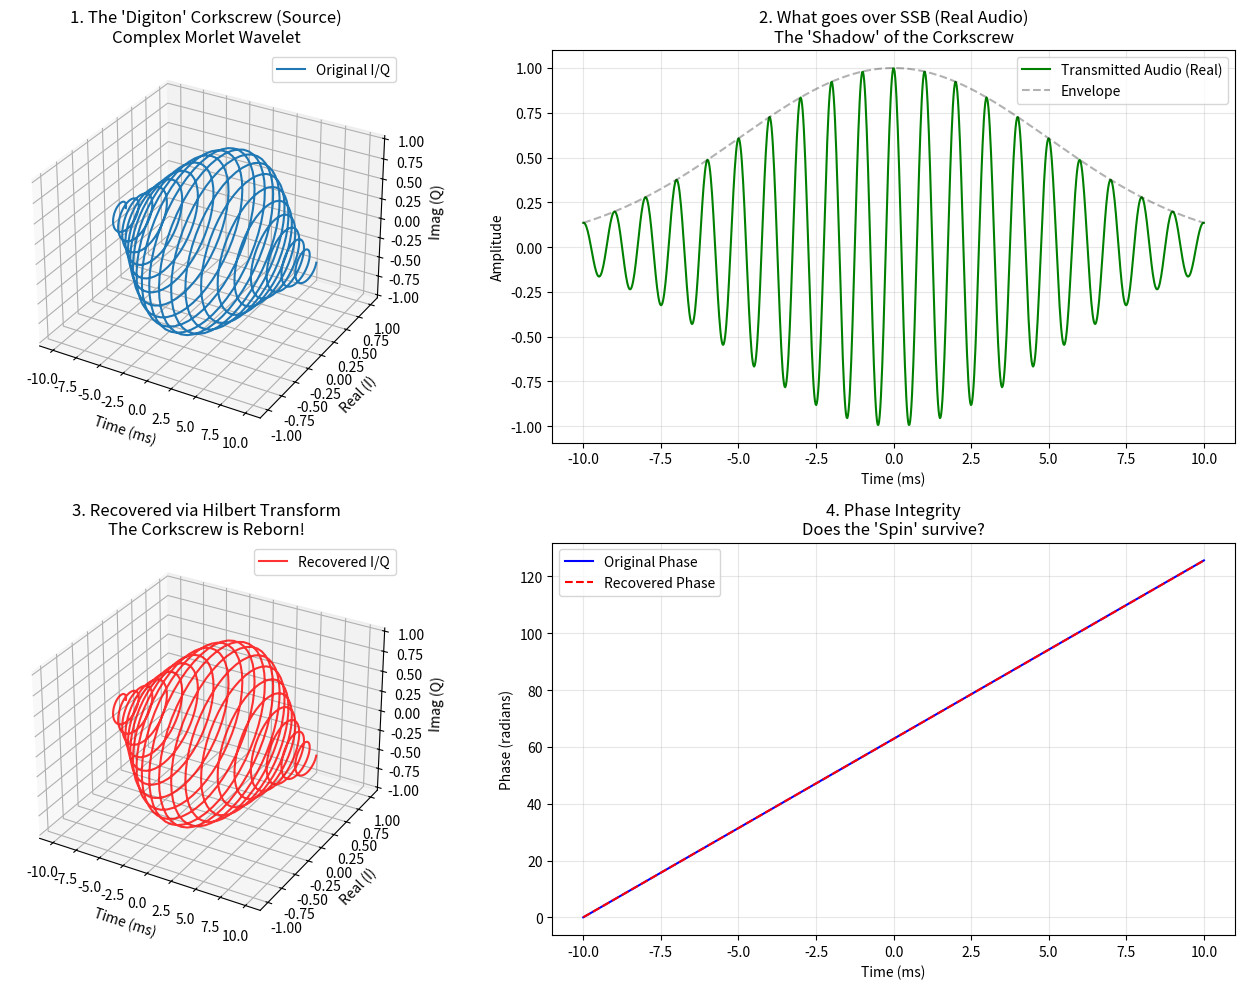

The script that saved this image:
import numpy as np
import matplotlib.pyplot as plt
from mpl_toolkits.mplot3d import Axes3D
from scipy import signal
import os

# Ensure data directory exists
os.makedirs('data', exist_ok=True)

def generate_complex_morlet(t, f0, sigma):
    """
    Generate a complex Morlet wavelet (Gabor atom).
    s(t) = exp(-t^2 / (2*sigma^2)) * exp(j * 2*pi * f0 * t)
    """
    envelope = np.exp(-t**2 / (2 * sigma**2))
    carrier = np.exp(1j * 2 * np.pi * f0 * t)
    return envelope * carrier

def simulate_ssb_chain(complex_signal):
    """
    Simulate what happens over SSB:
    1. We can only send REAL audio to the radio (Microphone/Line In).
    2. Radio shifts it up (USB).
    3. Receiver shifts it down.
    4. Receiver gets REAL audio.
    5. Receiver performs Hilbert Transform to recover Analytic Signal (I/Q).
    """
    # 1. Transmit Real Part (Audio)
    tx_audio = np.real(complex_signal)
    
    # 2. Channel (Ideal for now, just passing the audio)
    rx_audio = tx_audio
    
    # 3. Receiver Recovery (Hilbert Transform)
    # This restores the "Corkscrew" (Analytic Signal)
    rx_analytic = signal.hilbert(rx_audio)
    
    return tx_audio, rx_analytic

def run_corkscrew_investigation():
    print("--- DIGITON CORKSCREW INVESTIGATION ---")
    print("Visualizing the 'Spin' of the Gabor Atom")
    
    fs = 48000
    duration = 0.02  # 20ms zoom
    t = np.linspace(-duration/2, duration/2, int(duration*fs))
    
    f0 = 1000  # 1kHz tone
    sigma = 0.005 # Short pulse
    
    # Generate the "Perfect" Corkscrew
    corkscrew = generate_complex_morlet(t, f0, sigma)
    
    # Simulate SSB survival
    tx_real, rx_recovered = simulate_ssb_chain(corkscrew)
    
    # --- VISUALIZATION ---
    fig = plt.figure(figsize=(14, 10))
    
    # Plot 1: The 3D Corkscrew (Original)
    ax1 = fig.add_subplot(2, 2, 1, projection='3d')
    ax1.plot(t*1000, np.real(corkscrew), np.imag(corkscrew), label='Original I/Q', linewidth=1.5)
    ax1.set_title("1. The 'Digiton' Corkscrew (Source)\nComplex Morlet Wavelet")
    ax1.set_xlabel("Time (ms)")
    ax1.set_ylabel("Real (I)")
    ax1.set_zlabel("Imag (Q)")
    ax1.legend()
    
    # Plot 2: What we actually send (Real Audio)
    ax2 = fig.add_subplot(2, 2, 2)
    ax2.plot(t*1000, tx_real, 'g', label='Transmitted Audio (Real)')
    ax2.plot(t*1000, np.abs(corkscrew), 'k--', alpha=0.3, label='Envelope')
    ax2.set_title("2. What goes over SSB (Real Audio)\nThe 'Shadow' of the Corkscrew")
    ax2.set_xlabel("Time (ms)")
    ax2.set_ylabel("Amplitude")
    ax2.grid(True, alpha=0.3)
    ax2.legend()
    
    # Plot 3: Recovered 3D Corkscrew (Receiver)
    ax3 = fig.add_subplot(2, 2, 3, projection='3d')
    # Plot recovered
    ax3.plot(t*1000, np.real(rx_recovered), np.imag(rx_recovered), 'r', label='Recovered I/Q', alpha=0.8)
    ax3.set_title("3. Recovered via Hilbert Transform\nThe Corkscrew is Reborn!")
    ax3.set_xlabel("Time (ms)")
    ax3.set_ylabel("Real (I)")
    ax3.set_zlabel("Imag (Q)")
    ax3.legend()
    
    # Plot 4: Phase Comparison
    ax4 = fig.add_subplot(2, 2, 4)
    phase_orig = np.angle(corkscrew)
    phase_rec = np.angle(rx_recovered)
    
    # Unwrap for cleaner plot
    phase_orig_u = np.unwrap(phase_orig)
    phase_rec_u = np.unwrap(phase_rec)
    
    ax4.plot(t*1000, phase_orig_u, 'b', label='Original Phase')
    ax4.plot(t*1000, phase_rec_u, 'r--', label='Recovered Phase')
    ax4.set_title("4. Phase Integrity\nDoes the 'Spin' survive?")
    ax4.set_xlabel("Time (ms)")
    ax4.set_ylabel("Phase (radians)")
    ax4.grid(True, alpha=0.3)
    ax4.legend()
    
    plt.tight_layout()
    plt.savefig('data/12_digiton_corkscrew.png')
    print("Visualization saved to 'data/12_digiton_corkscrew.png'")
    
    # --- ANALYSIS ---
    print("\n--- ANALYSIS: DOES IT SURVIVE SSB? ---")
    print("1. SSB Radio transmits Real signals (Audio).")
    print("2. This flattens our 3D corkscrew into a 2D shadow (Projection).")
    print("3. HOWEVER, because the signal is narrowband (Bandlimited),")
    print("   the Hilbert Transform at the receiver can mathematically")
    print("   reconstruct the missing Imaginary part.")
    print("4. RESULT: The Corkscrew DOES survive, provided we do the math!")
    print("\n--- WHAT DOES THIS BRING US? ---")
    print("1. INSTANTANEOUS PHASE: We can track the exact rotation of the signal.")
    print("2. SUB-SAMPLE TIMING: The phase tells us exactly 'where' in the wave cycle we are.")
    print("   This allows Time-of-Arrival precision better than 1 sample!")
    print("3. COHERENT DEMODULATION: We can detect phase shifts (PSK) inside the pulse.")

if __name__ == "__main__":
    run_corkscrew_investigation()
